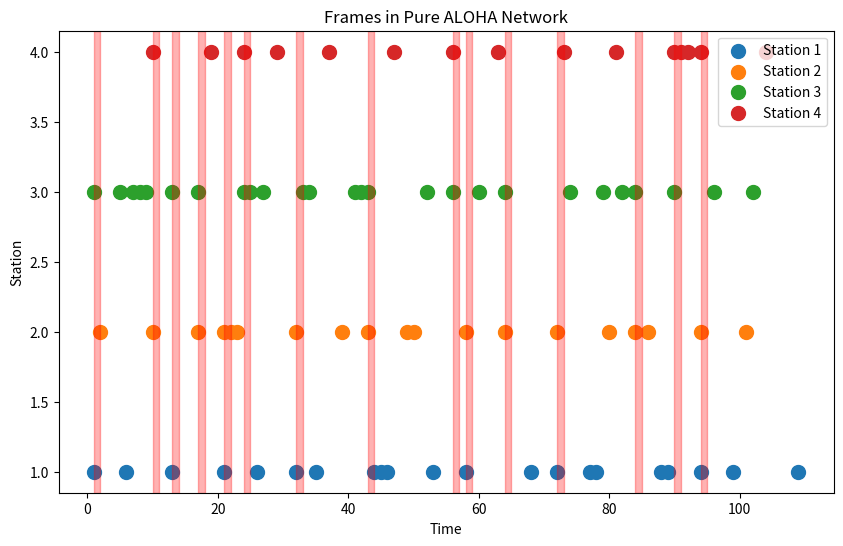

Reproduce this figure in Python.
import random
import matplotlib.pyplot as plt

# Parameters
num_stations = 4           # Number of stations sending frames
simulation_time = 100      # Total simulation time in arbitrary units
frame_transmission_time = 1 # Time taken to send a frame (fixed for simplicity)

# Generate random transmission times for each station
transmissions = {}
for station in range(1, num_stations + 1):
    transmission_times = []
    time = 0
    while time < simulation_time:
        # Each station sends a frame at a random interval
        time += random.randint(1, 10)
        transmission_times.append(time)
    transmissions[station] = transmission_times

# Detect collisions
collision_times = []
for time in range(simulation_time):
    active_stations = [station for station, times in transmissions.items() if time in times]
    if len(active_stations) > 1:
        collision_times.append(time)  # Collision occurs if multiple stations send at the same time

# Visualization
plt.figure(figsize=(10, 6))

# Plot each station's frame transmissions
for station, times in transmissions.items():
    plt.scatter(times, [station] * len(times), label=f"Station {station}", s=100)

# Highlight collision times
for collision_time in collision_times:
    plt.axvspan(collision_time, collision_time + frame_transmission_time, color='red', alpha=0.3)

plt.xlabel("Time")
plt.ylabel("Station")
plt.title("Frames in Pure ALOHA Network")
plt.legend(loc="upper right")
plt.show()
